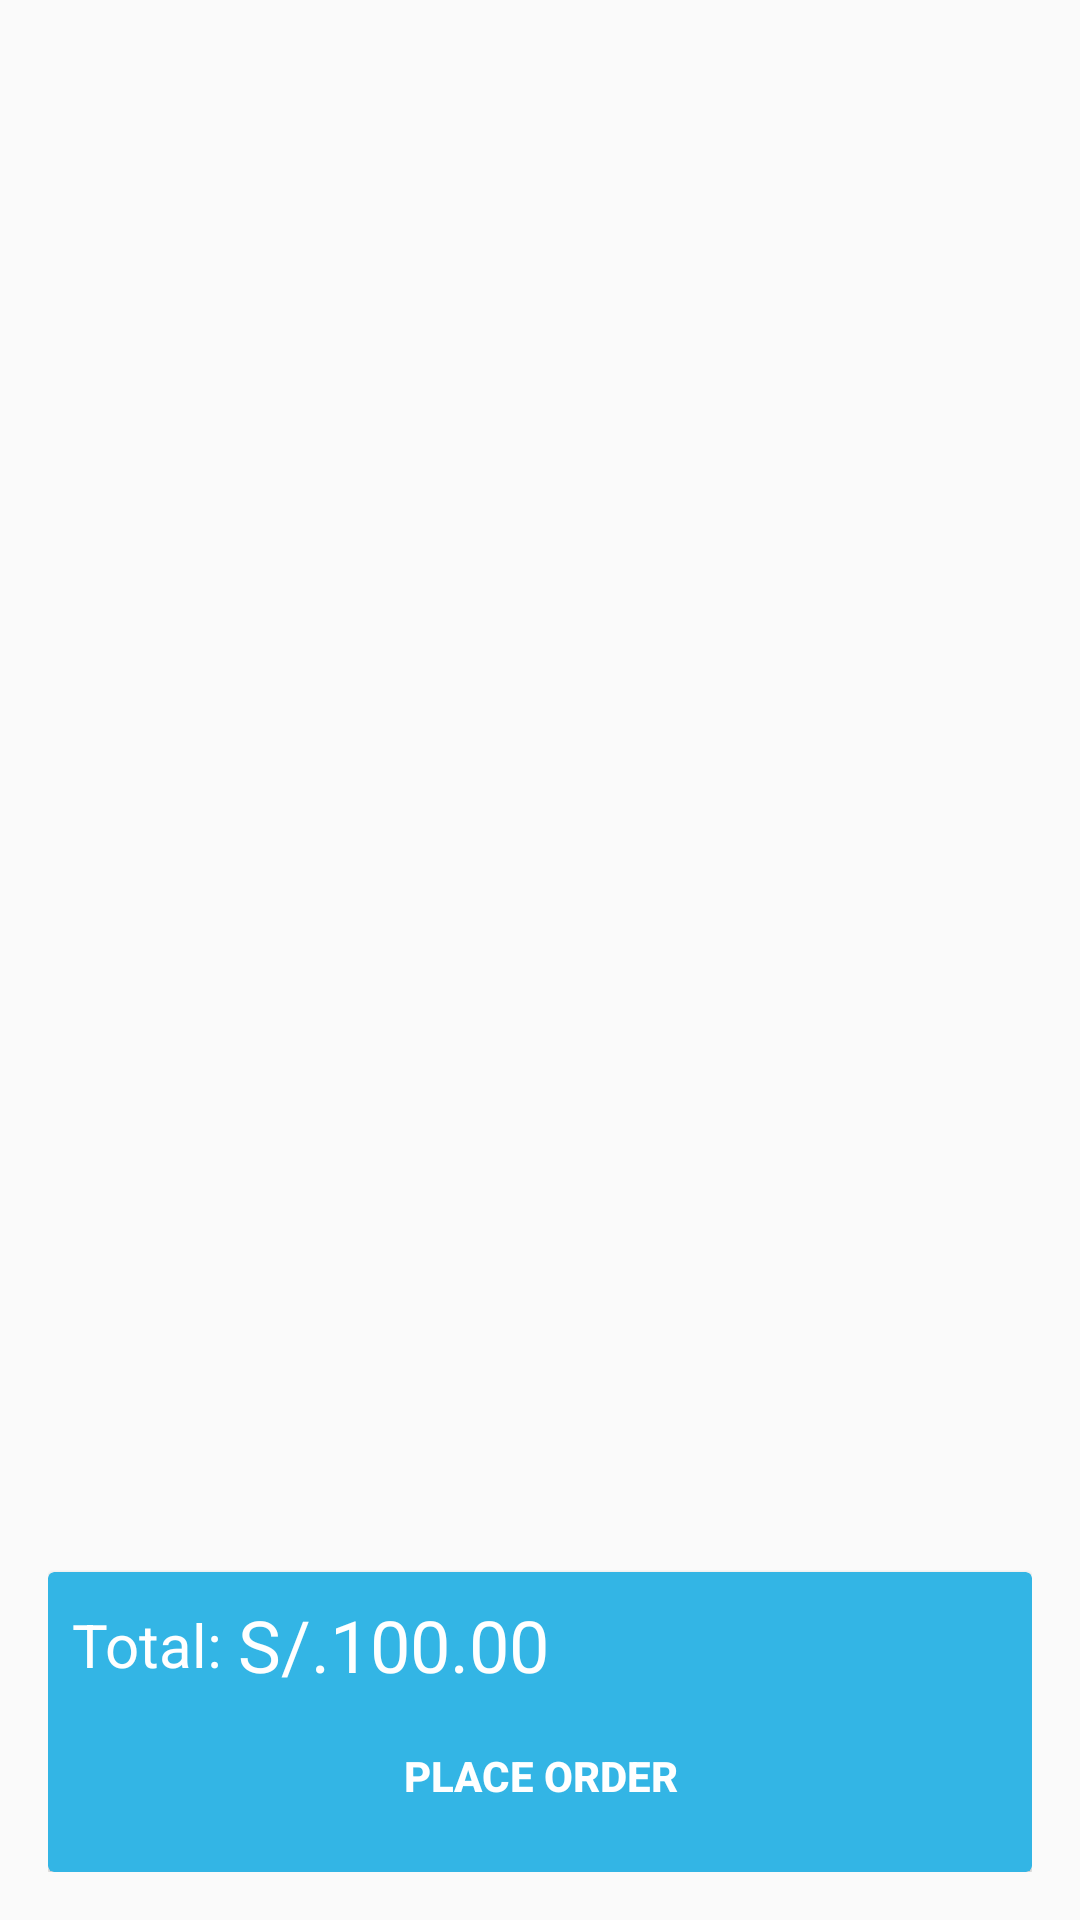

This screen was rendered from an Android layout file. Write that file and the resources it references.
<!-- AndroidManifest.xml: application theme AppTheme -->
<!-- res/layout/activity_cart.xml -->
<?xml version="1.0" encoding="utf-8"?>
<RelativeLayout xmlns:android="http://schemas.android.com/apk/res/android"
    xmlns:app="http://schemas.android.com/apk/res-auto"
    xmlns:tools="http://schemas.android.com/tools"
    android:layout_width="match_parent"
    android:layout_height="match_parent"
    android:padding="16dp"
    android:background="@drawable/background"
    tools:context="com.example.durand.watermonitor.Cart">

    <android.support.v7.widget.RecyclerView
        android:id="@+id/list_Cart"
        android:layout_width="match_parent"
        android:layout_height="wrap_content"
        android:layout_above="@+id/cardView"
        android:layout_alignParentLeft="true"
        android:layout_alignParentTop="true"
        android:layout_alignParentStart="true" />

    <android.support.v7.widget.CardView
        android:layout_width="match_parent"
        android:layout_height="100dp"
        android:layout_alignParentBottom="true"
        app:cardBackgroundColor="@android:color/holo_blue_light"
        android:id="@+id/cardView">

        <RelativeLayout
            android:layout_width="match_parent"
            android:layout_height="match_parent">

            <LinearLayout
                android:layout_width="wrap_content"
                android:layout_height="wrap_content"
                android:layout_margin="8dp"
                android:gravity="center_vertical"
                android:orientation="horizontal">

                <TextView
                    android:layout_width="wrap_content"
                    android:layout_height="wrap_content"
                    android:text="Total: "
                    android:textColor="@android:color/white"
                    android:textSize="20sp" />

                <TextView
                    android:id="@+id/total"
                    android:layout_width="wrap_content"
                    android:layout_height="wrap_content"
                    android:text="S/.100.00 "
                    android:textColor="@android:color/white"
                    android:textSize="24sp" />


            </LinearLayout>

            <Button
                android:id="@+id/btnPlaceOrder"
                android:layout_width="match_parent"
                android:layout_height="wrap_content"
                android:layout_alignParentBottom="true"
                android:layout_margin="8dp"
                android:layout_marginLeft="8dp"
                android:layout_marginRight="8dp"
                android:background="@drawable/common_google_signin_btn_icon_dark_normal_background"
                android:backgroundTint="@android:color/holo_red_light"
                android:text="PLACE ORDER"
                android:textColor="@android:color/white"
                android:textStyle="bold" />

        </RelativeLayout>

    </android.support.v7.widget.CardView>
</RelativeLayout>
<!-- resources referenced by this layout -->
<resources>
  <style name="AppTheme" parent="Theme.AppCompat.Light.DarkActionBar">
          
          <item name="colorPrimary">@android:color/holo_blue_light</item>
          <item name="colorPrimaryDark">@android:color/holo_blue_dark</item>
          <item name="colorAccent">@android:color/holo_red_light</item>
  
      </style>
</resources>
